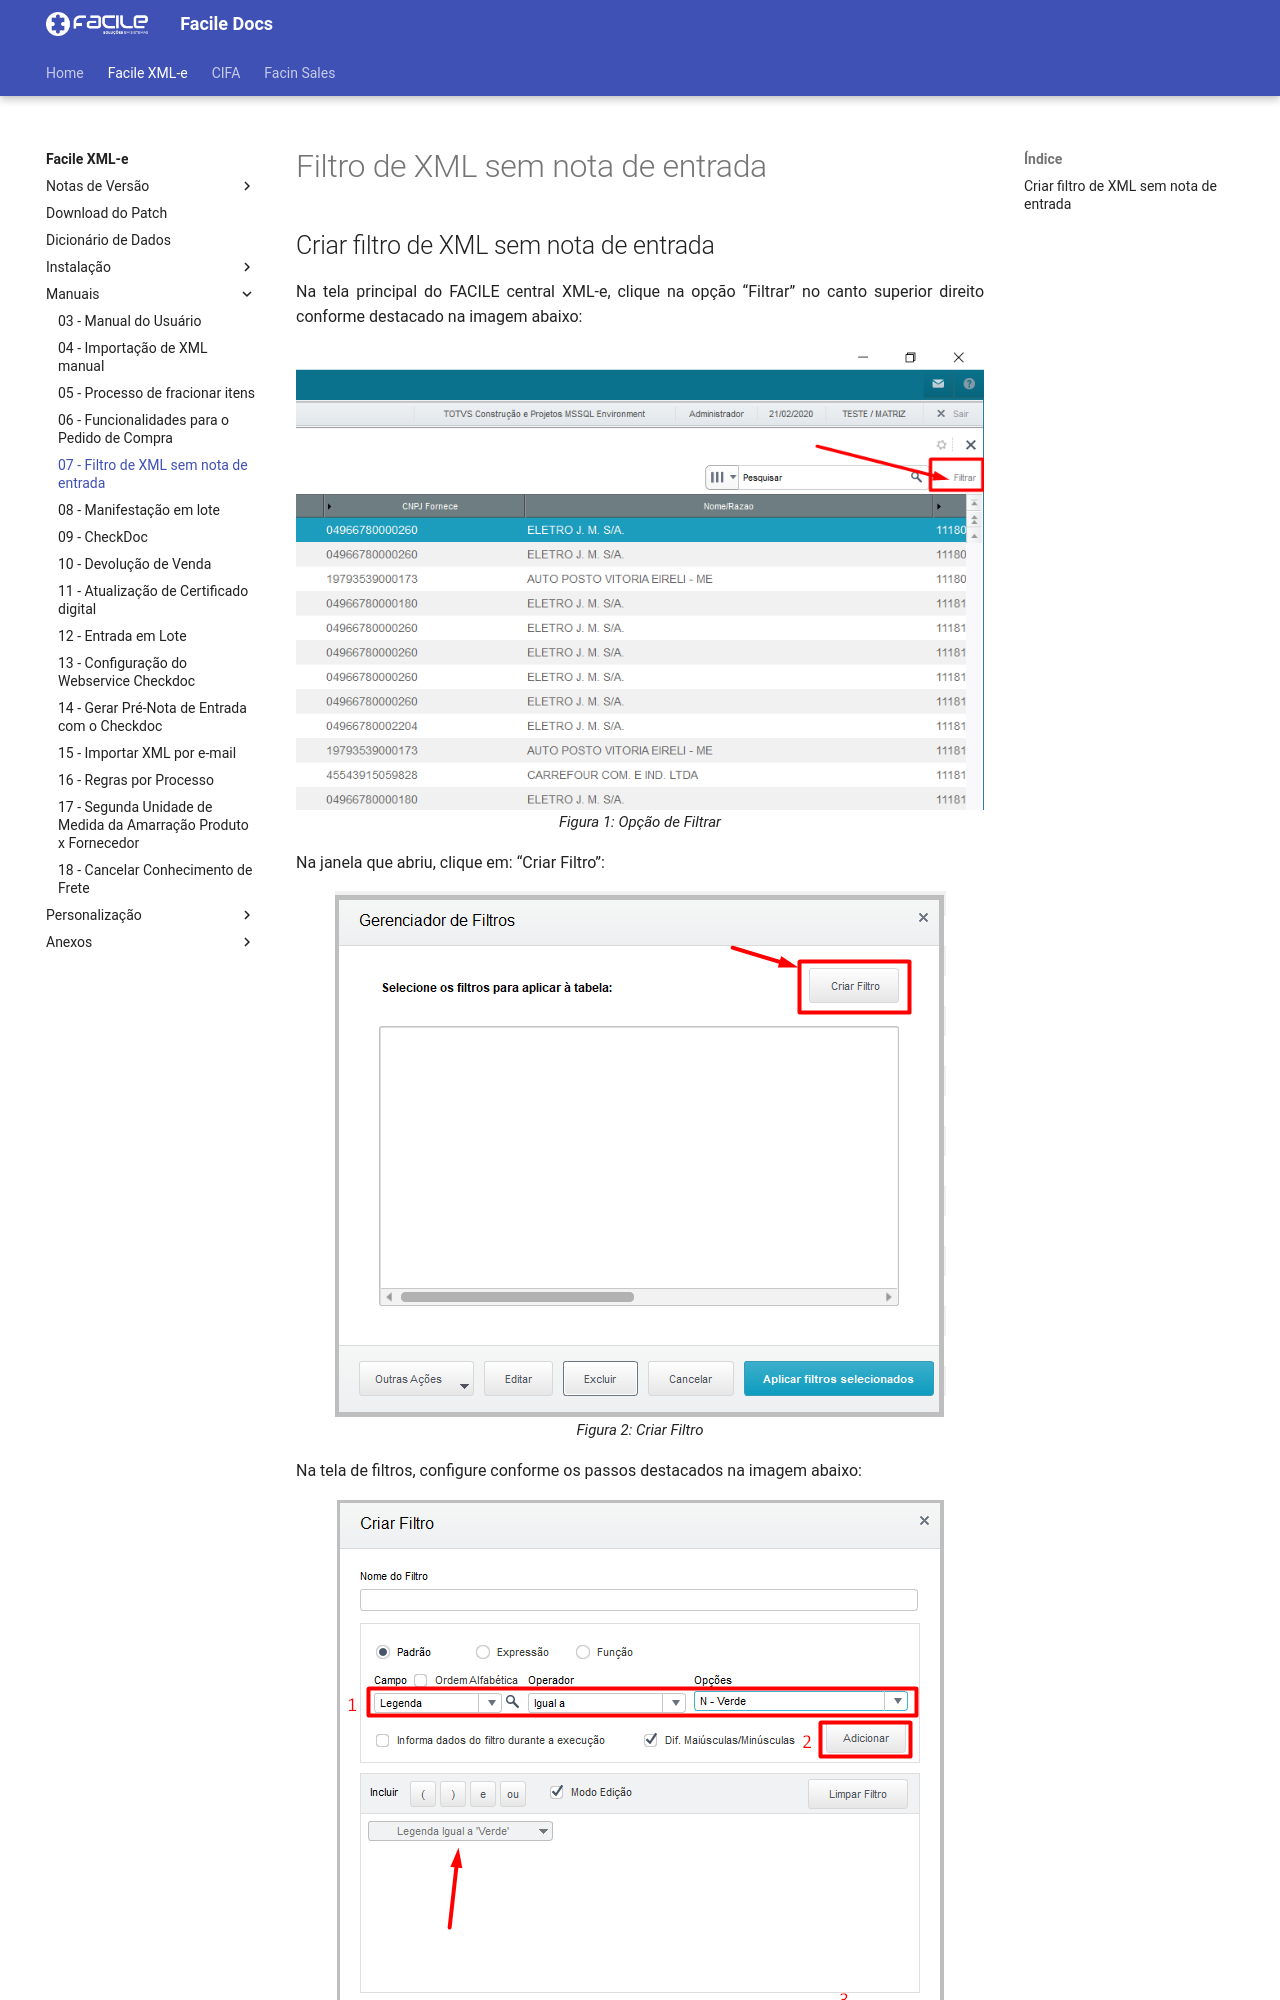

repository: FacileSistemas/facile-docs · page: xmle/manuais/xml-sem-entrada/index.html · generator: mkdocs

<style>
    p{
        text-align: justify;
    }
</style>

# Filtro de XML sem nota de entrada

## Criar filtro de XML sem nota de entrada

Na tela principal do FACILE central XML-e, clique na opção “Filtrar” no canto superior direito conforme destacado na imagem abaixo:

![Figura 1: Opção de Filtrar](../../assets/xml-sem-entrada/opcaofiltrar.png "Opção de Filtrar"){: .center-img }
<span class="format">*Figura 1: Opção de Filtrar*</span>


Na janela que abriu, clique em: “Criar Filtro”:

![Figura 2: Criar Filtro](../../assets/xml-sem-entrada/criar-filtro.png "Criar Filtro"){: .center-img }
<span class="format">*Figura 2: Criar Filtro*</span>


Na tela de filtros, configure conforme os passos destacados na imagem abaixo:
